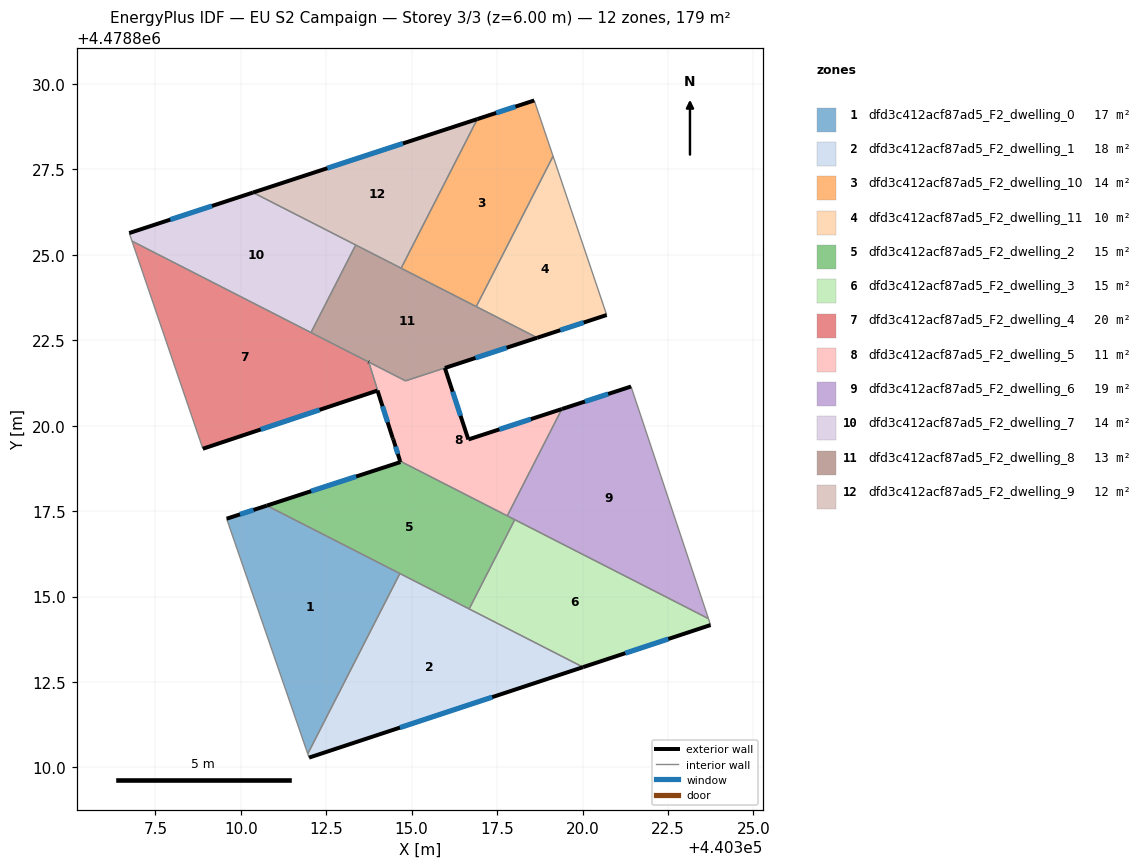
=== STOREY PLAN SPEC (per zone: floor XY polygon, exterior-wall plan segments, windows/doors) ===
zone 1: dfd3c412acf87ad5_F2_dwelling_0  (17.5 m²)
  floor: (440311.96, 4478810.40) (440314.66, 4478815.67) (440310.76, 4478817.66) (440309.59, 4478817.28)
  exterior wall: (440309.59, 4478817.28) – (440310.76, 4478817.66)  [1.2 m]
    window: (440309.98, 4478817.40) – (440310.37, 4478817.53)  [0.4 m²]
  interior walls: 3
zone 2: dfd3c412acf87ad5_F2_dwelling_1  (18.3 m²)
  floor: (440320.02, 4478812.93) (440314.66, 4478815.67) (440311.96, 4478810.40) (440312.00, 4478810.29)
  exterior wall: (440320.02, 4478812.93) – (440312.00, 4478810.29)  [8.4 m]
    window: (440317.36, 4478812.06) – (440314.66, 4478811.16)  [2.9 m²]
  interior walls: 4
zone 3: dfd3c412acf87ad5_F2_dwelling_10  (13.7 m²)
  floor: (440316.89, 4478823.49) (440319.14, 4478827.88) (440318.59, 4478829.52) (440316.92, 4478828.97) (440314.69, 4478824.61)
  exterior wall: (440316.92, 4478828.97) – (440318.59, 4478829.52)  [1.8 m]
    window: (440317.47, 4478829.15) – (440318.03, 4478829.34)  [0.6 m²]
  interior walls: 4
zone 4: dfd3c412acf87ad5_F2_dwelling_11  (10.2 m²)
  floor: (440320.71, 4478823.24) (440319.14, 4478827.88) (440316.89, 4478823.49) (440318.67, 4478822.57)
  exterior wall: (440320.71, 4478823.24) – (440318.67, 4478822.57)  [2.1 m]
    window: (440320.03, 4478823.02) – (440319.35, 4478822.79)  [0.7 m²]
  interior walls: 3
zone 5: dfd3c412acf87ad5_F2_dwelling_2  (15.2 m²)
  floor: (440316.68, 4478814.64) (440318.02, 4478817.25) (440314.66, 4478818.96) (440314.67, 4478818.93) (440310.76, 4478817.66)
  exterior wall: (440310.76, 4478817.66) – (440314.67, 4478818.93)  [4.1 m]
    window: (440312.06, 4478818.08) – (440313.37, 4478818.51)  [1.4 m²]
  exterior wall: (440314.67, 4478818.93) – (440314.66, 4478818.96)  [0.0 m]
  interior walls: 5
zone 6: dfd3c412acf87ad5_F2_dwelling_3  (15.2 m²)
  floor: (440323.75, 4478814.17) (440323.68, 4478814.35) (440318.02, 4478817.25) (440316.68, 4478814.64) (440320.02, 4478812.93)
  exterior wall: (440323.75, 4478814.17) – (440320.02, 4478812.93)  [3.9 m]
    window: (440322.51, 4478813.76) – (440321.25, 4478813.34)  [1.3 m²]
  interior walls: 4
zone 7: dfd3c412acf87ad5_F2_dwelling_4  (19.7 m²)
  floor: (440314.46, 4478819.60) (440313.74, 4478821.86) (440306.82, 4478825.40) (440308.89, 4478819.33) (440314.00, 4478821.03) (440314.44, 4478819.64)
  exterior wall: (440314.00, 4478821.03) – (440308.89, 4478819.33)  [5.4 m]
    window: (440312.31, 4478820.46) – (440310.58, 4478819.89)  [1.8 m²]
  exterior wall: (440313.74, 4478821.86) – (440313.74, 4478821.87)  [0.0 m]
  exterior wall: (440314.46, 4478819.60) – (440314.44, 4478819.64)  [0.0 m]
  exterior wall: (440314.44, 4478819.64) – (440314.00, 4478821.03)  [1.5 m]
    window: (440314.30, 4478820.10) – (440314.15, 4478820.57)  [0.5 m²]
  interior walls: 4
zone 8: dfd3c412acf87ad5_F2_dwelling_5  (11.1 m²)
  floor: (440317.80, 4478817.36) (440319.40, 4478820.49) (440316.66, 4478819.60) (440315.97, 4478821.69) (440314.82, 4478821.31) (440313.74, 4478821.86) (440314.46, 4478819.60) (440314.66, 4478818.96)
  exterior wall: (440314.66, 4478818.96) – (440314.46, 4478819.60)  [0.7 m]
    window: (440314.60, 4478819.17) – (440314.53, 4478819.39)  [0.2 m²]
  exterior wall: (440315.97, 4478821.69) – (440316.66, 4478819.60)  [2.2 m]
    window: (440316.20, 4478820.99) – (440316.43, 4478820.29)  [0.8 m²]
  exterior wall: (440316.66, 4478819.60) – (440319.40, 4478820.49)  [2.9 m]
    window: (440317.57, 4478819.89) – (440318.49, 4478820.19)  [1.0 m²]
  interior walls: 7
zone 9: dfd3c412acf87ad5_F2_dwelling_6  (19.2 m²)
  floor: (440323.68, 4478814.35) (440321.42, 4478821.14) (440319.40, 4478820.49) (440317.80, 4478817.36)
  exterior wall: (440319.40, 4478820.49) – (440319.40, 4478820.49)  [0.0 m]
  exterior wall: (440319.40, 4478820.49) – (440321.42, 4478821.14)  [2.1 m]
    window: (440320.07, 4478820.71) – (440320.75, 4478820.93)  [0.7 m²]
  interior walls: 6
zone 10: dfd3c412acf87ad5_F2_dwelling_7  (13.8 m²)
  floor: (440312.05, 4478822.72) (440313.36, 4478825.29) (440310.36, 4478826.82) (440306.74, 4478825.64) (440306.82, 4478825.40)
  exterior wall: (440306.74, 4478825.64) – (440310.36, 4478826.82)  [3.8 m]
    window: (440307.94, 4478826.03) – (440309.16, 4478826.43)  [1.3 m²]
  interior walls: 4
zone 11: dfd3c412acf87ad5_F2_dwelling_8  (13.1 m²)
  floor: (440318.67, 4478822.57) (440313.36, 4478825.29) (440312.05, 4478822.72) (440314.82, 4478821.31)
  exterior wall: (440318.67, 4478822.57) – (440315.97, 4478821.69)  [2.8 m]
    window: (440317.78, 4478822.28) – (440316.87, 4478821.98)  [1.0 m²]
  exterior wall: (440313.74, 4478821.86) – (440313.74, 4478821.87)  [0.0 m]
  interior walls: 7
zone 12: dfd3c412acf87ad5_F2_dwelling_9  (11.9 m²)
  floor: (440314.69, 4478824.61) (440316.92, 4478828.97) (440310.36, 4478826.82)
  exterior wall: (440310.36, 4478826.82) – (440316.92, 4478828.97)  [6.9 m]
    window: (440312.53, 4478827.53) – (440314.75, 4478828.26)  [2.4 m²]
  interior walls: 3

=== DERIVED (storey summary) ===
Building: EU S2 Campaign
Storey: 3 of 3  (floor level z = 6.00 m)
Storey gross floor area: 178.9 m²
Zones on this storey: 12
  - dfd3c412acf87ad5_F2_dwelling_0: floor 17.5 m²; exterior wall 1.2 m (3.7 m²); 1 window(s) 0.4 m²; WWR 11.4%
  - dfd3c412acf87ad5_F2_dwelling_1: floor 18.3 m²; exterior wall 8.4 m (25.3 m²); 1 window(s) 2.9 m²; WWR 11.4%
  - dfd3c412acf87ad5_F2_dwelling_10: floor 13.7 m²; exterior wall 1.8 m (5.3 m²); 1 window(s) 0.6 m²; WWR 11.4%
  - dfd3c412acf87ad5_F2_dwelling_11: floor 10.2 m²; exterior wall 2.1 m (6.4 m²); 1 window(s) 0.7 m²; WWR 11.4%
  - dfd3c412acf87ad5_F2_dwelling_2: floor 15.2 m²; exterior wall 4.1 m (12.4 m²); 1 window(s) 1.4 m²; WWR 11.3%
  - dfd3c412acf87ad5_F2_dwelling_3: floor 15.2 m²; exterior wall 3.9 m (11.8 m²); 1 window(s) 1.3 m²; WWR 11.4%
  - dfd3c412acf87ad5_F2_dwelling_4: floor 19.7 m²; exterior wall 6.9 m (20.7 m²); 2 window(s) 2.3 m²; WWR 11.3%
  - dfd3c412acf87ad5_F2_dwelling_5: floor 11.1 m²; exterior wall 5.7 m (17.2 m²); 3 window(s) 2.0 m²; WWR 11.4%
  - dfd3c412acf87ad5_F2_dwelling_6: floor 19.2 m²; exterior wall 2.1 m (6.4 m²); 1 window(s) 0.7 m²; WWR 11.3%
  - dfd3c412acf87ad5_F2_dwelling_7: floor 13.8 m²; exterior wall 3.8 m (11.4 m²); 1 window(s) 1.3 m²; WWR 11.4%
  - dfd3c412acf87ad5_F2_dwelling_8: floor 13.1 m²; exterior wall 2.9 m (8.5 m²); 1 window(s) 1.0 m²; WWR 11.3%
  - dfd3c412acf87ad5_F2_dwelling_9: floor 11.9 m²; exterior wall 6.9 m (20.7 m²); 1 window(s) 2.4 m²; WWR 11.4%
Zone adjacency (shared interzone walls):
  - dfd3c412acf87ad5_F2_dwelling_0 ↔ dfd3c412acf87ad5_F2_dwelling_1
  - dfd3c412acf87ad5_F2_dwelling_0 ↔ dfd3c412acf87ad5_F2_dwelling_2
  - dfd3c412acf87ad5_F2_dwelling_1 ↔ dfd3c412acf87ad5_F2_dwelling_2
  - dfd3c412acf87ad5_F2_dwelling_1 ↔ dfd3c412acf87ad5_F2_dwelling_3
  - dfd3c412acf87ad5_F2_dwelling_10 ↔ dfd3c412acf87ad5_F2_dwelling_11
  - dfd3c412acf87ad5_F2_dwelling_10 ↔ dfd3c412acf87ad5_F2_dwelling_8
  - dfd3c412acf87ad5_F2_dwelling_10 ↔ dfd3c412acf87ad5_F2_dwelling_9
  - dfd3c412acf87ad5_F2_dwelling_11 ↔ dfd3c412acf87ad5_F2_dwelling_8
  - dfd3c412acf87ad5_F2_dwelling_2 ↔ dfd3c412acf87ad5_F2_dwelling_3
  - dfd3c412acf87ad5_F2_dwelling_2 ↔ dfd3c412acf87ad5_F2_dwelling_5
  - dfd3c412acf87ad5_F2_dwelling_2 ↔ dfd3c412acf87ad5_F2_dwelling_6
  - dfd3c412acf87ad5_F2_dwelling_3 ↔ dfd3c412acf87ad5_F2_dwelling_6
  - dfd3c412acf87ad5_F2_dwelling_4 ↔ dfd3c412acf87ad5_F2_dwelling_5
  - dfd3c412acf87ad5_F2_dwelling_4 ↔ dfd3c412acf87ad5_F2_dwelling_7
  - dfd3c412acf87ad5_F2_dwelling_4 ↔ dfd3c412acf87ad5_F2_dwelling_8
  - dfd3c412acf87ad5_F2_dwelling_5 ↔ dfd3c412acf87ad5_F2_dwelling_6
  - dfd3c412acf87ad5_F2_dwelling_5 ↔ dfd3c412acf87ad5_F2_dwelling_8
  - dfd3c412acf87ad5_F2_dwelling_7 ↔ dfd3c412acf87ad5_F2_dwelling_8
  - dfd3c412acf87ad5_F2_dwelling_7 ↔ dfd3c412acf87ad5_F2_dwelling_9
  - dfd3c412acf87ad5_F2_dwelling_8 ↔ dfd3c412acf87ad5_F2_dwelling_9